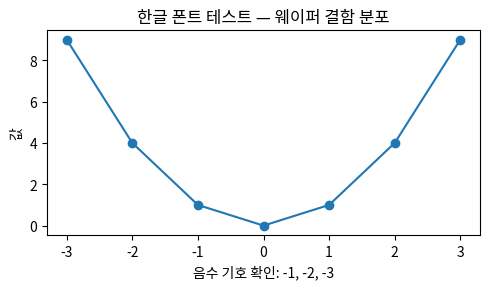

The script that saved this image: (Note: this script raises an exception after producing the figure.)
"""matplotlib 한글 폰트 설정 유틸.

사용 예:
    from utils.korean_font import set_korean_font
    set_korean_font()

Windows / macOS / Linux 공통 지원. 설치된 폰트 중 한글 가능한 걸 자동 선택.
"""
from __future__ import annotations

import platform
import warnings
from typing import Iterable

import matplotlib
import matplotlib.font_manager as fm
import matplotlib.pyplot as plt


# 우선순위 순 (OS별)
_CANDIDATES = {
    "Windows": ["Malgun Gothic", "NanumGothic", "Gulim", "Dotum", "Batang"],
    "Darwin":  ["AppleGothic", "NanumGothic", "Apple SD Gothic Neo"],
    "Linux":   ["NanumGothic", "Noto Sans CJK KR", "Noto Sans KR", "UnDotum"],
}


def _available_fonts() -> set[str]:
    """시스템에 설치된 폰트 이름 집합."""
    return {f.name for f in fm.fontManager.ttflist}


def set_korean_font(preferred: Iterable[str] | None = None, verbose: bool = True) -> str | None:
    """matplotlib 기본 폰트를 한글 가능한 폰트로 변경.

    Args:
        preferred: 우선 시도할 폰트명 리스트 (선택)
        verbose:   선택된 폰트 출력 여부

    Returns:
        실제 적용된 폰트명 (실패 시 None)
    """
    os_name = platform.system()
    candidates = list(preferred) if preferred else []
    candidates += _CANDIDATES.get(os_name, [])
    # OS 상관없이 한 번 더 훑기
    candidates += _CANDIDATES["Windows"] + _CANDIDATES["Darwin"] + _CANDIDATES["Linux"]
    # 중복 제거 (순서 유지)
    seen, ordered = set(), []
    for c in candidates:
        if c not in seen:
            seen.add(c)
            ordered.append(c)

    installed = _available_fonts()
    chosen: str | None = None
    for name in ordered:
        if name in installed:
            chosen = name
            break

    if chosen is None:
        warnings.warn(
            "한글 폰트를 찾지 못했습니다. Windows면 Malgun Gothic이 기본 설치돼 있어야 합니다. "
            "Linux면 'sudo apt install fonts-nanum' 후 matplotlib 캐시를 지우세요."
        )
        return None

    matplotlib.rcParams["font.family"] = chosen
    # 음수 기호 깨짐 방지 (-1 이 □ 로 표시되는 현상)
    matplotlib.rcParams["axes.unicode_minus"] = False

    if verbose:
        print(f"[korean_font] '{chosen}' 적용 완료 (axes.unicode_minus=False)")
    return chosen


if __name__ == "__main__":
    # 스크립트로 실행 시 자체 테스트
    font = set_korean_font()
    import numpy as np
    fig, ax = plt.subplots(figsize=(5, 3))
    ax.plot(np.arange(-3, 4), np.arange(-3, 4) ** 2, marker="o")
    ax.set_title("한글 폰트 테스트 — 웨이퍼 결함 분포")
    ax.set_xlabel("음수 기호 확인: -1, -2, -3")
    ax.set_ylabel("값")
    plt.tight_layout()
    plt.savefig("/tmp/korean_font_test.png")
    print(f"테스트 이미지 저장: /tmp/korean_font_test.png (font={font})")
